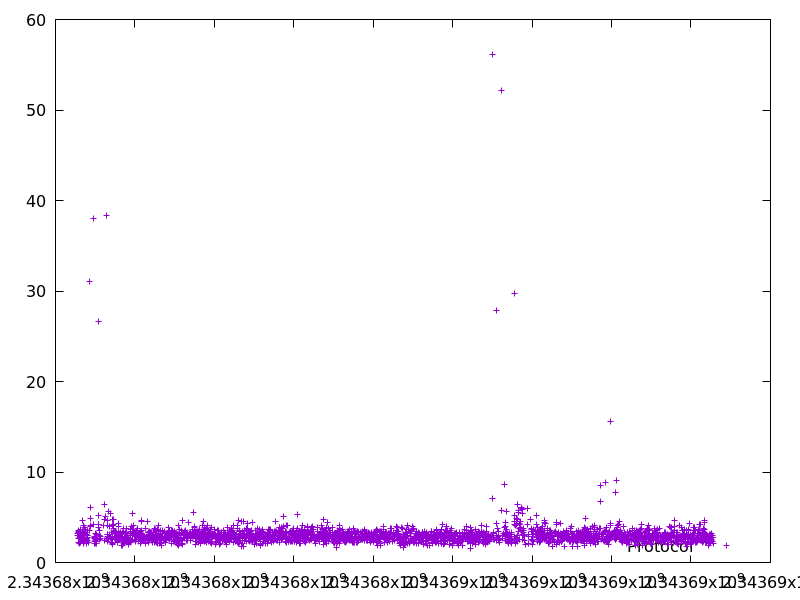

Values plotted in this chart, from the file beside it:
2343676558.724475, 3.2339510000000002
2343676563, 3.017
2343676569, 3.576
2343676579, 3.29
2343676582, 2.988
2343676586, 3.421
2343676589, 2.246
2343676592, 2.707
2343676599, 3.041
2343676605, 2.138
2343676608, 2.778
2343676618, 2.773
2343676622, 2.259
2343676631, 3.68
2343676636, 2.969
2343676643, 2.66
2343676657, 2.655
2343676662, 2.965
2343676665, 2.93
2343676672, 3.395
2343676679, 4.656
2343676683, 3.403
2343676688, 2.695
2343676691, 2.404
2343676694, 2.093
2343676697, 3.291
2343676700, 2.355
2343676702, 2.675
2343676707, 3.485
2343676711, 4.143
2343676715, 3.326
2343676721, 3.864
2343676726, 2.455
2343676731, 2.374
2343676734, 2.741
2343676741, 3.137
2343676744, 2.603
2343676749, 3.626
2343676758, 3.317
2343676764, 3.38
2343676767, 2.34
2343676772, 2.642
2343676779, 2.556
2343676782, 2.45
2343676785, 2.65
2343676788, 2.088
2343676791, 3.116
2343676794, 2.946
2343676804, 2.785
2343676808, 3.524
2343676811, 2.971
2343676813, 2.426
2343676816, 2.818
2343676819, 2.253
2343676852, 31.02
2343676861, 3.574
2343676870, 6.093
2343676875, 4.9
2343676881, 4.097
2343676885, 3.946
2343676957, 38.06
... 2,609 more rows
